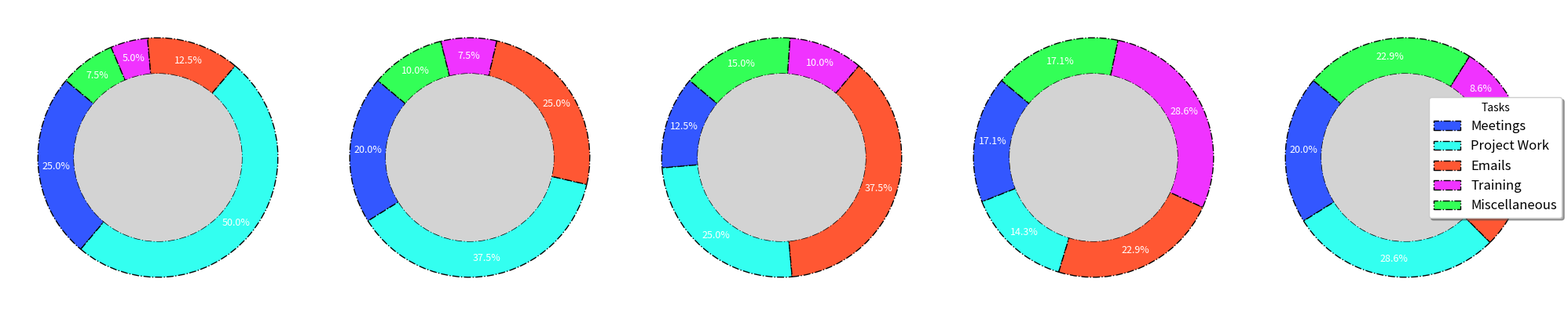

Write the Python code that produced this figure.
import matplotlib.pyplot as plt
import numpy as np

departments = ['Engineering', 'Marketing', 'Sales', 'HR', 'Support']
tasks = ['Meetings', 'Project Work', 'Emails', 'Training', 'Miscellaneous']

task_data = np.array([
    [10, 20, 5, 2, 3],  # Engineering
    [8, 15, 10, 3, 4],  # Marketing
    [5, 10, 15, 4, 6],  # Sales
    [6, 5, 8, 10, 6],   # HR
    [7, 10, 7, 3, 8]    # Support
])

# Shuffled colors for each data group
colors = ['#3357FF', '#33FFF0', '#FF5733', '#F033FF', '#33FF57']

fig, axes = plt.subplots(1, len(departments), figsize=(20, 10), subplot_kw=dict(aspect="equal"))

for ax, task_distribution in zip(axes, task_data):
    wedges, _, autotexts = ax.pie(task_distribution,
                                  colors=colors,
                                  startangle=140,
                                  wedgeprops=dict(width=0.3, edgecolor='black', linestyle='-.'),
                                  autopct='%1.1f%%',
                                  pctdistance=0.85)

    for autotext in autotexts:
        autotext.set_color('white')
        autotext.set_fontsize(9)

    center_circle = plt.Circle((0, 0), 0.70, fc='lightgrey')
    ax.add_artist(center_circle)
    ax.set_facecolor('#f5f5f5')

fig.legend(wedges, tasks, title="Tasks", loc='center right', fontsize=12, ncol=1, frameon=True, fancybox=True, shadow=True)

plt.tight_layout(rect=[0, 0.05, 1, 0.95])
plt.show()
